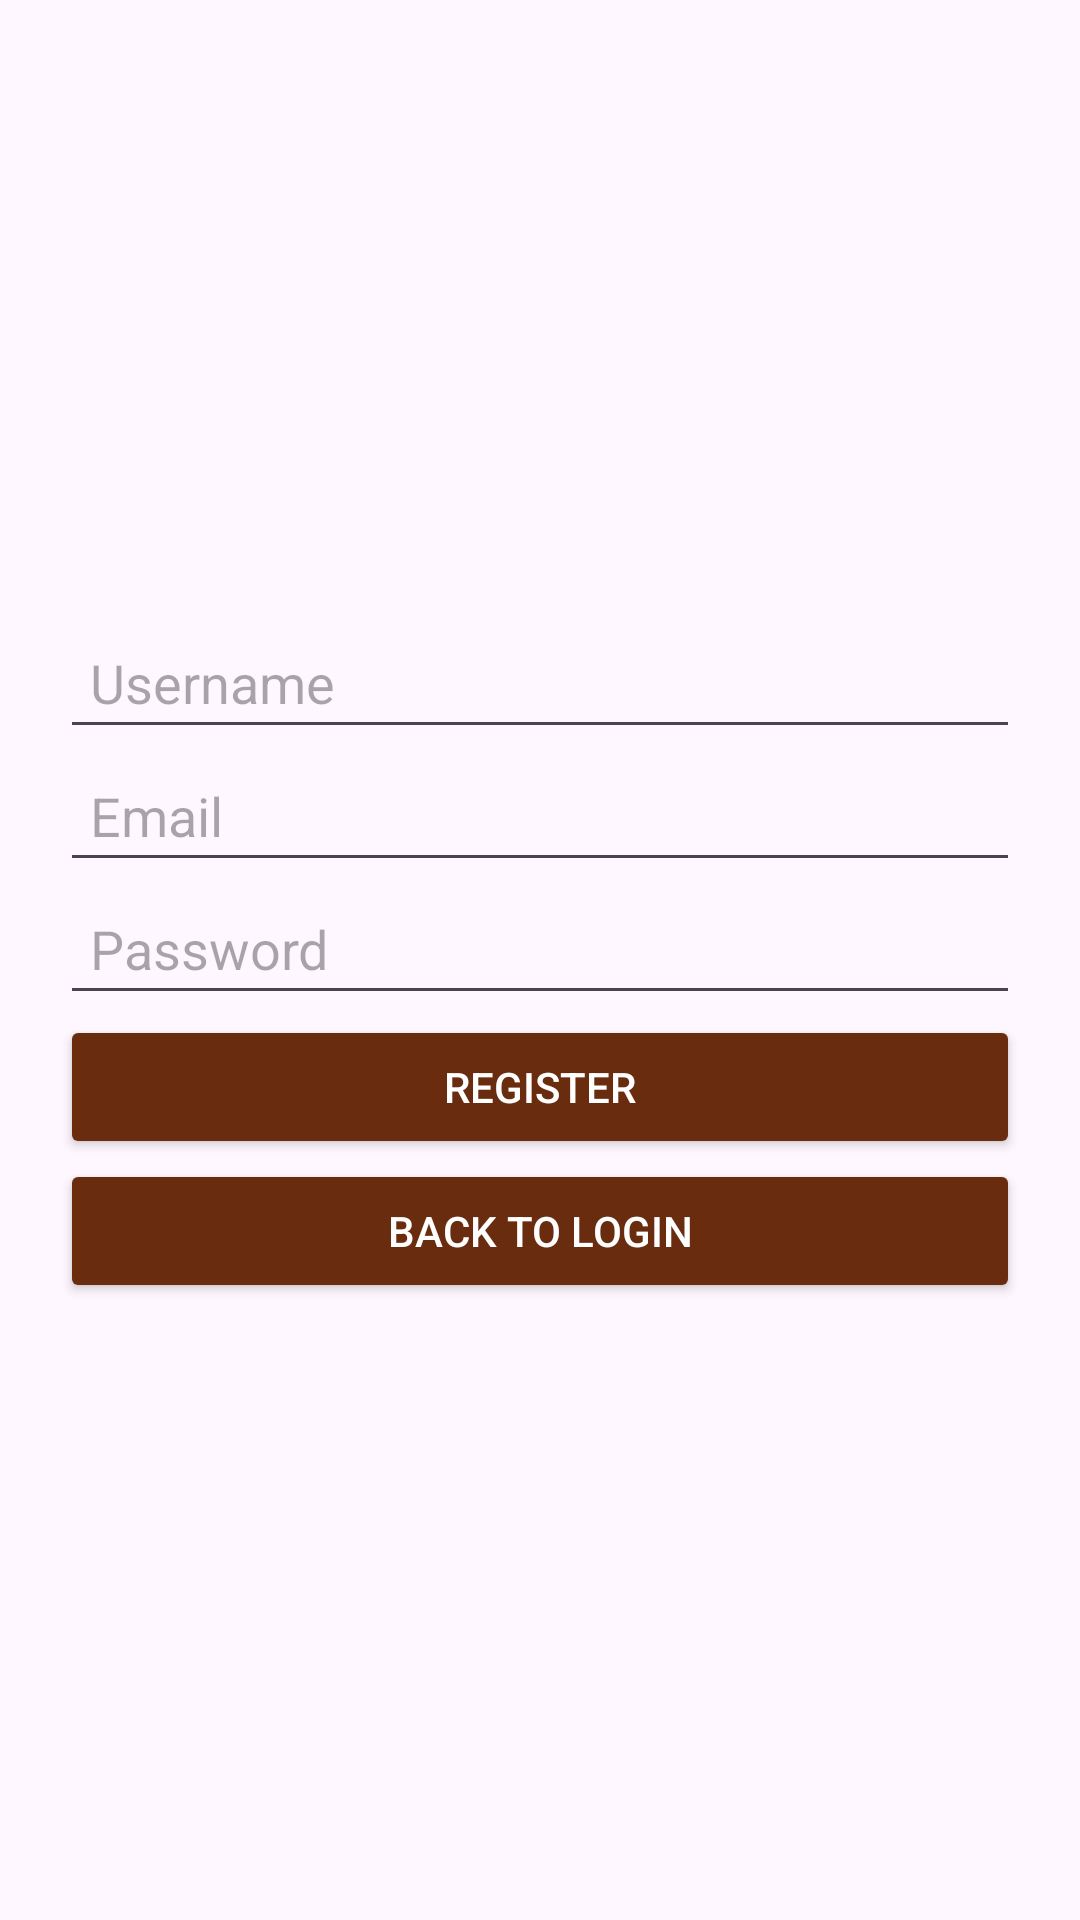

Android layout source for this screen:
<!-- AndroidManifest.xml: activity theme Theme.Hugbunadarverkefni -->
<!-- res/layout/activity_register.xml -->
<?xml version="1.0" encoding="utf-8"?>
<LinearLayout xmlns:android="http://schemas.android.com/apk/res/android"
    android:layout_width="match_parent"
    android:layout_height="match_parent"
    android:padding="20dp"
    android:gravity="center"
    android:orientation="vertical">

    <EditText
        android:id="@+id/username"
        android:layout_width="match_parent"
        android:layout_height="wrap_content"
        android:hint="Username"
        android:padding="10dp" />

    <EditText
        android:id="@+id/email"
        android:layout_width="match_parent"
        android:layout_height="wrap_content"
        android:hint="Email"
        android:inputType="textEmailAddress"
        android:padding="10dp" />

    <EditText
        android:id="@+id/password"
        android:layout_width="match_parent"
        android:layout_height="wrap_content"
        android:hint="Password"
        android:inputType="textPassword"
        android:padding="10dp" />

    <Button
        android:id="@+id/btnRegister"
        android:layout_width="match_parent"
        android:layout_height="wrap_content"
        android:backgroundTint="#6A2C0F"
        android:textColor="#FFFFFF"
        android:text="Register" />

    <Button
        android:id="@+id/btnBackToLogin"
        android:layout_width="match_parent"
        android:layout_height="wrap_content"
        android:text="Back to Login"
        android:backgroundTint="#6A2C0F"
        android:textColor="#FFFFFF" />
</LinearLayout>
<!-- resources referenced by this layout -->
<resources>
  <style name="Theme.Hugbunadarverkefni" parent="Base.Theme.Hugbunadarverkefni" />
  <style name="Base.Theme.Hugbunadarverkefni" parent="Theme.Material3.DayNight.NoActionBar">
          
          
      </style>
</resources>
